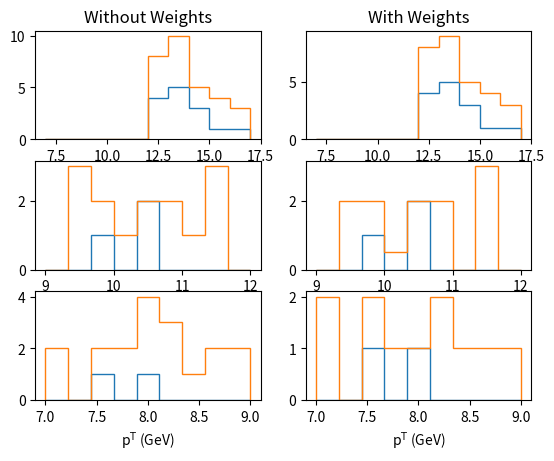

This figure's Python source:
#!/usr/bin/env python
import numpy as np
from collections import namedtuple

def generate_data(N, mc=True):
    data = np.zeros(N,dtype=[('pt',float),('ips',float),('L2_pt',float),('L2_ips',float),('L1_pt',float),('trigger',int),('cat',int)])
    np.random.seed(0)
    data['pt'] = np.random.rand(N)*10 + 7
    data['ips'] = np.random.rand(N)*10 + 2
    data['L2_pt'] = data['pt']
    if mc:
        data['L2_ips'] = data['ips']
    else:
        data['L2_ips'] = data['ips'] - 2
    data['L1_pt'] = data['pt'] + np.random.randn(N)
    return data

L2Trigger = namedtuple('L2Trigger',['pt','ips','index'])
HLT_Mu7_IP4 = L2Trigger(7,4,1 << 0)
HLT_Mu9_IP6 = L2Trigger(9,6,1 << 1)
HLT_Mu12_IP6 = L2Trigger(12,6,1 << 2)
L1Seed = namedtuple('L1Seed',['pt','L2','time_on'])
Mu7 = L1Seed(7,[HLT_Mu7_IP4,HLT_Mu9_IP6,HLT_Mu12_IP6],0.1)
Mu8 = L1Seed(8,[HLT_Mu9_IP6,HLT_Mu12_IP6],0.2)
Mu9 = L1Seed(9,[HLT_Mu9_IP6,HLT_Mu12_IP6],0.3)
Mu10 = L1Seed(10,[HLT_Mu12_IP6],0.8)
Mu12 = L1Seed(12,[HLT_Mu12_IP6],1.0)
L1_SEEDS = [Mu7,Mu8,Mu9,Mu10,Mu12]

Category = namedtuple('Category',['name','min_L1_pt','min_pt','max_pt','min_ips','trigger','index'])
category_low = Category("Low",7,7,9,5,HLT_Mu7_IP4.index,1 << 0)
category_mid = Category("Mid",9,9,12,7,HLT_Mu9_IP6.index,1 << 1)
category_high = Category("High",12,12,100,7,HLT_Mu12_IP6.index,1 << 2)
categories = [category_low,category_mid,category_high]

USE_REAL_IPS = True

def trigger_data(data, mc=False, calibration=False):
    """
    Simulates the CMS triggers.

    Parameters
    ==========

    data: np.array
        Data generated from generate_data() and trigger_data()
    mc: bool
        Is this MC?
    calibration: bool
        Is this the J/psi calibration?
    """
    data = data.copy()
    for i in range(len(data)):
        for l1 in L1_SEEDS:
            if not mc and np.random.rand() > l1.time_on:
                continue
            if data['L1_pt'][i] > l1.pt:
                for l2 in l1.L2:
                    if data['L2_pt'][i] > l2.pt and data['L2_ips'][i] > l2.ips:
                        data['trigger'][i] |= l2.index
    if calibration:
        return data
    return data[data['trigger'] != 0]

def trigger_selection(data, use_real_ips=USE_REAL_IPS):
    """
    This is how we apply the trigger selection into low, mid, high categories
    in our analysis.

    Parameters
    ==========

    data: np.array
        Data generated from generate_data() and trigger_data()
    use_real_ips: bool
        Use the true IPS instead of the L2 IPS. When True, this will be
        equivalent to when we correct for the muon impact parameter error.
    """
    for i in range(len(data)):
        for cat in categories:
            if not use_real_ips:
                if cat.min_pt < data['L2_pt'][i] < cat.max_pt and data['trigger'][i] & cat.trigger and data['L2_ips'][i] > cat.min_ips:
                    data['cat'][i] |= cat.index
                    break
            else:
                if cat.min_pt < data['L2_pt'][i] < cat.max_pt and data['trigger'][i] & cat.trigger and data['ips'][i] > cat.min_ips:
                    data['cat'][i] |= cat.index
                    break
    return data

def compute_trgsf(data, mc, pt_bins, ips_bins, use_real_ips=USE_REAL_IPS, include_l1=False):
    """
    Compute the trigger scale factor as a function of L2 pt and ips.

    Parameters
    ==========

    data: np.array
        Data generated from generate_data() and trigger_data(calibration=True)
    mc: np.array
        MC generated from generate_data() and trigger_data(calibration=True)
    pt_bins: np.array
        Transverse momentum bins
    ips_bins: np.array
        Impact parameter significance bin edges
    use_real_ips: bool
        Use the true impact parameter significance when binning the events.
    include_l1: bool
        Apply an L1 pT cut of 7, 9, and 12 for the low, mid, and high categories
    """
    sf = {}
    for cat in categories:
        sf[cat.name] = {}
        for pt_bin, (pt_low, pt_high) in enumerate(zip(pt_bins[:-1],pt_bins[1:])):
            for ips_bin, (ips_low, ips_high) in enumerate(zip(ips_bins[:-1],ips_bins[1:])):
                l1_data = data['L1_pt'] > cat.min_L1_pt
                l1_mc = mc['L1_pt'] > cat.min_L1_pt
                l2_data = (data['trigger'] & cat.trigger) != 0
                l2_mc = (mc['trigger'] & cat.trigger) != 0
                tot_data = (data['L2_pt'] > pt_low) & (data['L2_pt'] < pt_high)
                tot_mc = (mc['L2_pt'] > pt_low) & (mc['L2_pt'] < pt_high)
                if not use_real_ips:
                    tot_data &= (data['L2_ips'] > ips_low) & (data['L2_ips'] < ips_high)
                    tot_mc &= (mc['L2_ips'] > ips_low) & (mc['L2_ips'] < ips_high)
                else:
                    tot_data &= (data['ips'] > ips_low) & (data['ips'] < ips_high)
                    tot_mc &= (mc['ips'] > ips_low) & (mc['ips'] < ips_high)
                if include_l1:
                    l2_mc &= l1_mc
                    l2_data &= l1_data
                if np.count_nonzero(l2_mc & tot_mc) == 0 or np.count_nonzero(tot_mc) == 0 or np.count_nonzero(tot_data) == 0:
                    sf[cat.name][(pt_bin,ips_bin)] = 1
                else:
                    sf[cat.name][(pt_bin,ips_bin)] = (np.count_nonzero(l2_data & tot_data)/np.count_nonzero(tot_data))/(np.count_nonzero(l2_mc & tot_mc)/np.count_nonzero(tot_mc))
    return sf

def get_trgsf_weights(mc,sf,pt_bins,ips_bins,cat, use_real_ips=USE_REAL_IPS):
    """
    Returns the trigger scale factor weights for MC events.
    """
    weights = np.ones_like(mc['L2_pt'])
    for i in range(len(mc)):
        pt_bin = np.digitize(mc['L2_pt'][i],pt_bins)-1
        if not use_real_ips:
            ips_bin = np.digitize(mc['L2_ips'][i],ips_bins)-1
        else:
            ips_bin = np.digitize(mc['ips'][i],ips_bins)-1
        if (pt_bin, ips_bin) in sf[cat]:
            weights[i] = sf[cat][(pt_bin,ips_bin)]
        else:
            print("skipping")
    return weights

if __name__ == '__main__':
    import argparse
    import matplotlib.pyplot as plt

    parser = argparse.ArgumentParser("trigger simulation")
    parser.add_argument("-n",default=100,type=int,help="number of events")
    parser.add_argument("--include-l1",default=False,action='store_true',help="include l1 pt cut in category definition")
    parser.add_argument("--use-real-ips",default=False,action='store_true',help="use real ips when computing trigger scale factors")
    args = parser.parse_args()

    data = generate_data(args.n,mc=False)
    mc = generate_data(args.n,mc=True)
    data_calibration = trigger_data(data,calibration=True)
    data = trigger_data(data)
    mc_calibration = trigger_data(mc,mc=True,calibration=True)
    mc = trigger_data(mc,mc=True)
    data = trigger_selection(data,use_real_ips=args.use_real_ips)
    mc = trigger_selection(mc,use_real_ips=args.use_real_ips)
    pt_bins = np.linspace(7,17,17-7+1)
    pt_bins_low = np.linspace(7,9,10)
    pt_bins_mid = np.linspace(9,12,10)
    ips_bins = np.linspace(2,12,11)
    trgSF = compute_trgsf(data_calibration,mc_calibration,pt_bins,ips_bins,use_real_ips=args.use_real_ips,include_l1=args.include_l1)

    data_high = data[(data['cat'] & category_high.index) != 0]
    data_mid = data[(data['cat'] & category_mid.index) != 0]
    data_low = data[(data['cat'] & category_low.index) != 0]

    mc_high = mc[(mc['cat'] & category_high.index) != 0]
    mc_mid = mc[(mc['cat'] & category_mid.index) != 0]
    mc_low = mc[(mc['cat'] & category_low.index) != 0]

    weights_high = get_trgsf_weights(mc_high,trgSF,pt_bins,ips_bins,'High',use_real_ips=args.use_real_ips)
    weights_mid = get_trgsf_weights(mc_mid,trgSF,pt_bins,ips_bins,'Mid',use_real_ips=args.use_real_ips)
    weights_low = get_trgsf_weights(mc_low,trgSF,pt_bins,ips_bins,'Low',use_real_ips=args.use_real_ips)

    plt.figure()
    plt.subplot(3,2,1)
    plt.hist(data_high['L2_pt'],bins=pt_bins,histtype='step',label='data')
    plt.hist(mc_high['L2_pt'],bins=pt_bins,histtype='step',label='mc')
    plt.title("Without Weights")
    plt.subplot(3,2,3)
    plt.hist(data_mid['L2_pt'],bins=pt_bins_mid,histtype='step',label='data')
    plt.hist(mc_mid['L2_pt'],bins=pt_bins_mid,histtype='step',label='mc')
    plt.subplot(3,2,5)
    plt.hist(data_low['L2_pt'],bins=pt_bins_low,histtype='step',label='data')
    plt.hist(mc_low['L2_pt'],bins=pt_bins_low,histtype='step',label='mc')
    plt.xlabel(r"p$^\mathrm{T}$ (GeV)")
    plt.subplot(3,2,2)
    plt.hist(data_high['L2_pt'],bins=pt_bins,histtype='step',label='data')
    plt.hist(mc_high['L2_pt'],weights=weights_high,bins=pt_bins,histtype='step',label='mc')
    plt.title("With Weights")
    plt.subplot(3,2,4)
    plt.hist(data_mid['L2_pt'],bins=pt_bins_mid,histtype='step',label='data')
    plt.hist(mc_mid['L2_pt'],weights=weights_mid,bins=pt_bins_mid,histtype='step',label='mc')
    plt.subplot(3,2,6)
    plt.hist(data_low['L2_pt'],bins=pt_bins_low,histtype='step',label='data')
    plt.hist(mc_low['L2_pt'],weights=weights_low,bins=pt_bins_low,histtype='step',label='mc')
    plt.xlabel(r"p$^\mathrm{T}$ (GeV)")
    plt.show()
